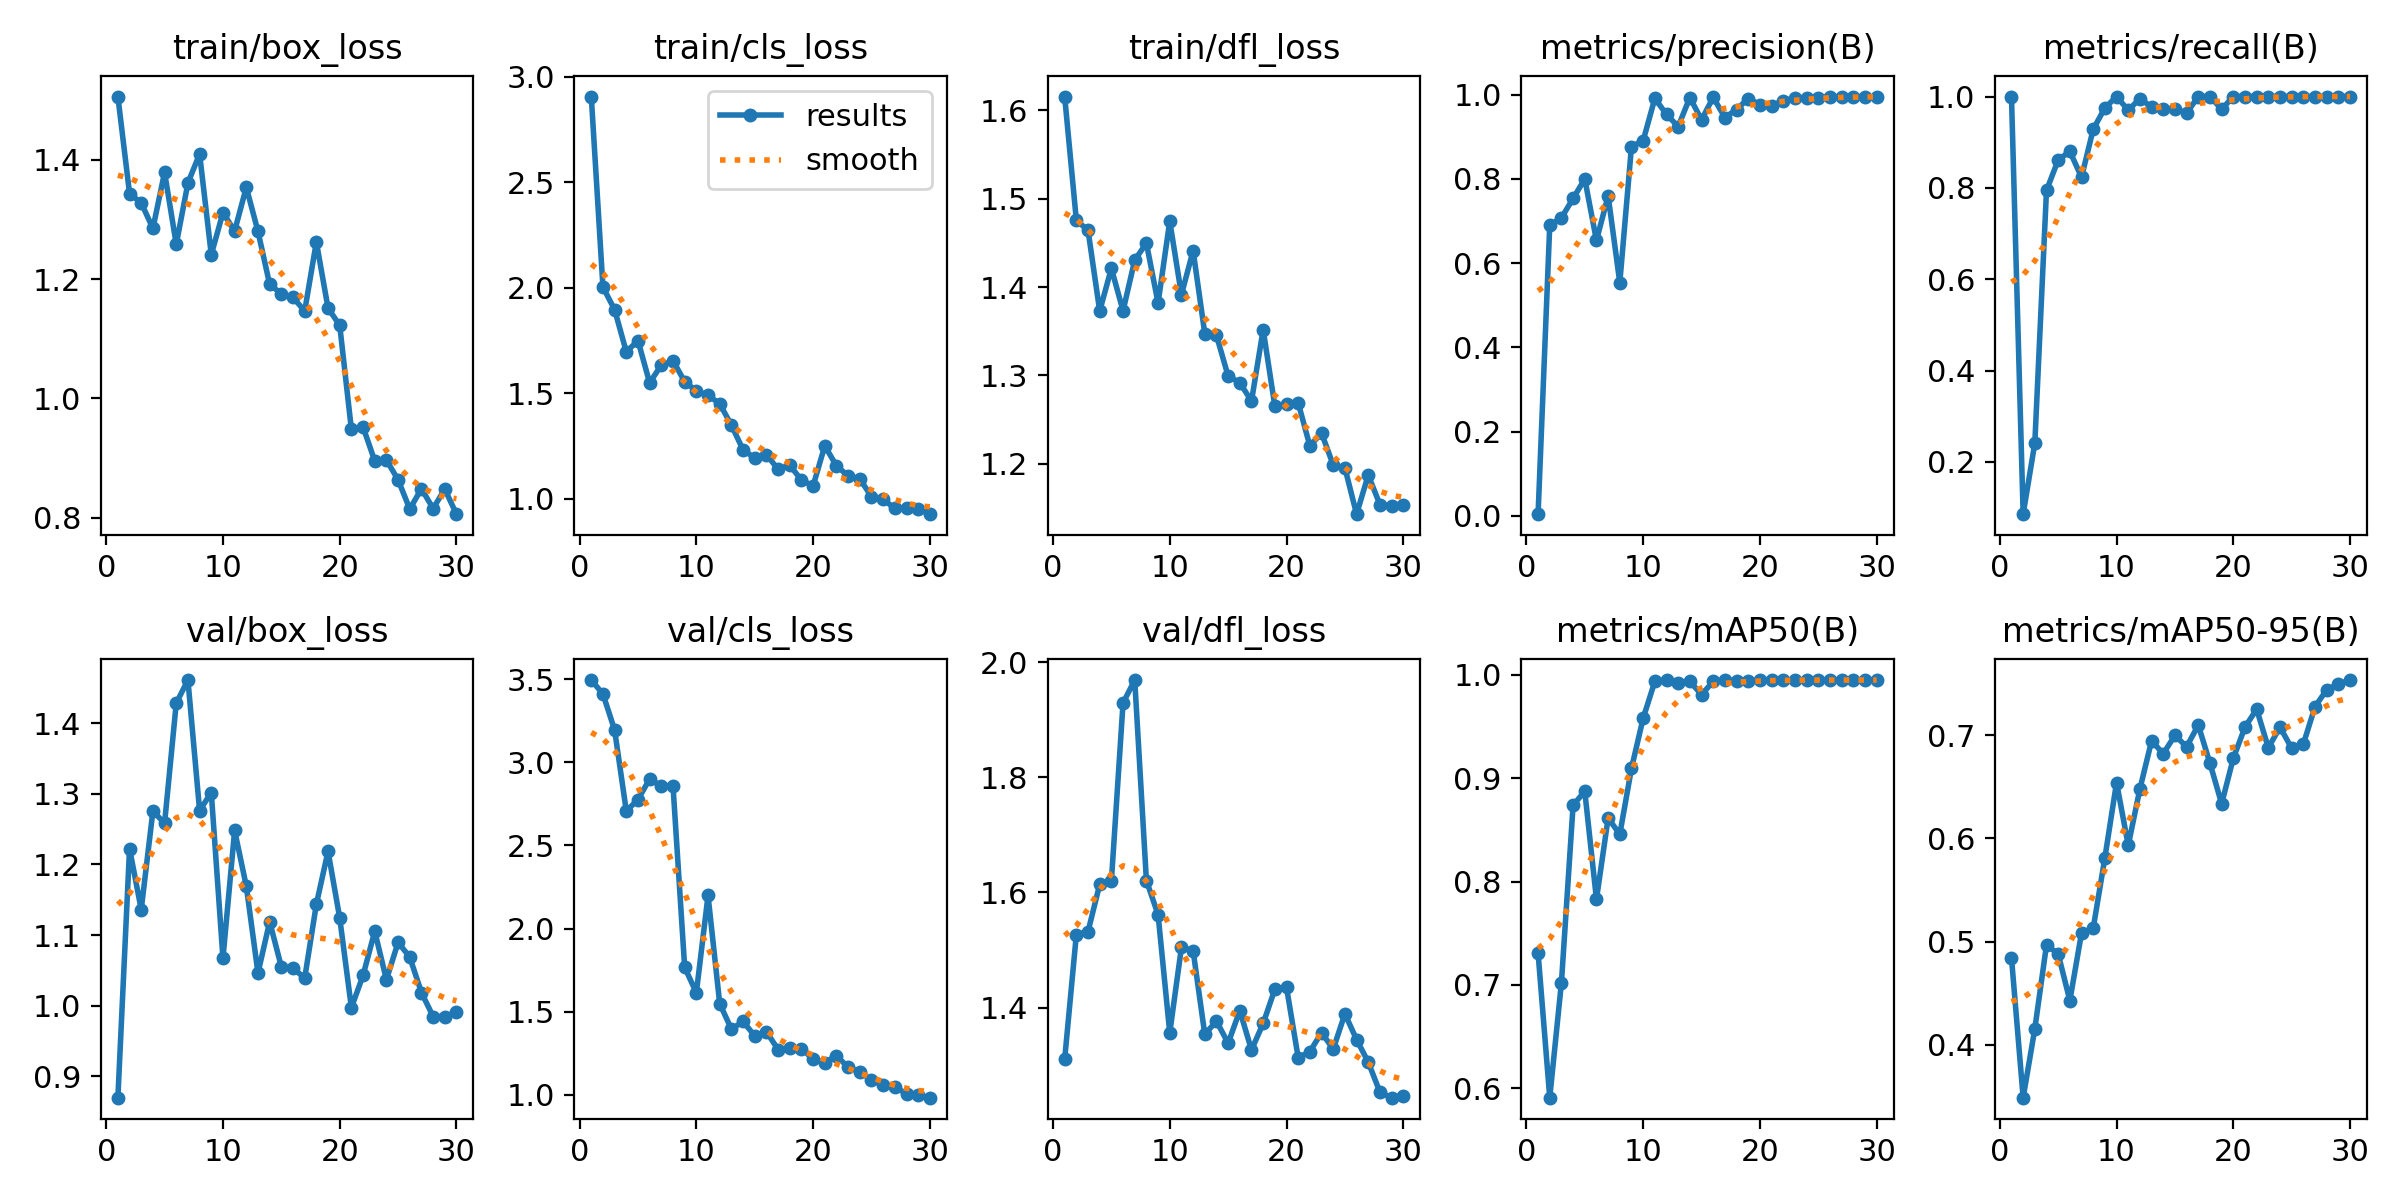

The data file committed next to this chart (first rows):
epoch, time, train/box_loss, train/cls_loss, train/dfl_loss, metrics/precision(B), metrics/recall(B), metrics/mAP50(B), metrics/mAP50-95(B), val/box_loss, val/cls_loss, val/dfl_loss, lr/pg0, lr/pg1, lr/pg2
1, 36.74, 1.505, 2.906, 1.616, 0.00356, 1, 0.7308, 0.4844, 0.8697, 3.494, 1.31, 0.0003001, 0.0003001, 0.0003001
2, 71.33, 1.343, 2.003, 1.476, 0.6902, 0.08548, 0.5908, 0.3488, 1.222, 3.41, 1.527, 0.0005964, 0.0005964, 0.0005964
3, 101.2, 1.327, 1.896, 1.464, 0.7077, 0.2412, 0.7021, 0.4156, 1.136, 3.193, 1.532, 0.0008719, 0.0008719, 0.0008719
4, 130.7, 1.285, 1.697, 1.373, 0.7538, 0.7943, 0.8739, 0.4967, 1.276, 2.706, 1.614, 0.001126, 0.001126, 0.001126
5, 162.4, 1.379, 1.749, 1.421, 0.8001, 0.8611, 0.8873, 0.488, 1.258, 2.775, 1.62, 0.00136, 0.00136, 0.00136
6, 199.8, 1.258, 1.549, 1.373, 0.6541, 0.88, 0.7829, 0.4429, 1.428, 2.899, 1.929, 0.001392, 0.001392, 0.001392
7, 233.5, 1.361, 1.634, 1.43, 0.7599, 0.8233, 0.8614, 0.5083, 1.461, 2.856, 1.969, 0.001337, 0.001337, 0.001337
8, 266.6, 1.409, 1.654, 1.45, 0.5536, 0.9284, 0.8457, 0.5129, 1.276, 2.858, 1.621, 0.001282, 0.001282, 0.001282
9, 302.2, 1.241, 1.555, 1.382, 0.8771, 0.975, 0.9095, 0.5811, 1.302, 1.766, 1.561, 0.001227, 0.001227, 0.001227
10, 343.4, 1.311, 1.511, 1.475, 0.891, 1, 0.9581, 0.654, 1.067, 1.614, 1.356, 0.001172, 0.001172, 0.001172
11, 380.4, 1.28, 1.49, 1.391, 0.9914, 0.97, 0.9937, 0.5931, 1.248, 2.199, 1.504, 0.001117, 0.001117, 0.001117
12, 417.7, 1.354, 1.451, 1.441, 0.9535, 0.9956, 0.995, 0.6478, 1.169, 1.549, 1.499, 0.001062, 0.001062, 0.001062
13, 451.5, 1.28, 1.349, 1.347, 0.9246, 0.977, 0.9921, 0.6944, 1.046, 1.395, 1.353, 0.001007, 0.001007, 0.001007
14, 490.1, 1.191, 1.232, 1.345, 0.9936, 0.9722, 0.9937, 0.6819, 1.119, 1.441, 1.376, 0.0009519, 0.0009519, 0.0009519
15, 531.3, 1.175, 1.194, 1.299, 0.9406, 0.9722, 0.9808, 0.6996, 1.055, 1.354, 1.338, 0.0008968, 0.0008968, 0.0008968
16, 568.7, 1.169, 1.209, 1.292, 0.9942, 0.9637, 0.9937, 0.6886, 1.053, 1.379, 1.395, 0.0008418, 0.0008418, 0.0008418
17, 608.2, 1.146, 1.14, 1.271, 0.946, 1, 0.995, 0.7096, 1.039, 1.272, 1.326, 0.0007868, 0.0007868, 0.0007868
18, 647.2, 1.262, 1.159, 1.352, 0.9651, 1, 0.9937, 0.6727, 1.144, 1.284, 1.372, 0.0007318, 0.0007318, 0.0007318
19, 684.3, 1.151, 1.089, 1.265, 0.9912, 0.9722, 0.9937, 0.6334, 1.219, 1.278, 1.432, 0.0006768, 0.0006768, 0.0006768
20, 721.4, 1.123, 1.061, 1.267, 0.9767, 1, 0.995, 0.6775, 1.124, 1.215, 1.435, 0.0006218, 0.0006218, 0.0006218
21, 754.9, 0.9483, 1.251, 1.269, 0.9736, 1, 0.995, 0.7077, 0.9973, 1.194, 1.313, 0.0005668, 0.0005668, 0.0005668
22, 788.8, 0.9521, 1.156, 1.22, 0.9864, 1, 0.995, 0.725, 1.043, 1.236, 1.323, 0.0005118, 0.0005118, 0.0005118
23, 823.5, 0.8956, 1.109, 1.235, 0.9925, 1, 0.995, 0.6876, 1.105, 1.165, 1.357, 0.0004568, 0.0004568, 0.0004568
24, 854, 0.897, 1.094, 1.198, 0.9921, 1, 0.995, 0.7076, 1.037, 1.14, 1.328, 0.0004017, 0.0004017, 0.0004017
25, 884.3, 0.8639, 1.01, 1.195, 0.9935, 1, 0.995, 0.6871, 1.09, 1.087, 1.389, 0.0003467, 0.0003467, 0.0003467
26, 915, 0.8149, 0.9977, 1.143, 0.9955, 1, 0.995, 0.6912, 1.069, 1.059, 1.344, 0.0002917, 0.0002917, 0.0002917
27, 944.8, 0.8489, 0.9541, 1.187, 0.9954, 1, 0.995, 0.7276, 1.019, 1.045, 1.305, 0.0002367, 0.0002367, 0.0002367
28, 974.4, 0.8158, 0.9581, 1.154, 0.9956, 1, 0.995, 0.7437, 0.9847, 1.007, 1.253, 0.0001817, 0.0001817, 0.0001817
29, 1004, 0.8483, 0.9539, 1.153, 0.9959, 1, 0.995, 0.7493, 0.9847, 0.9973, 1.243, 0.0001267, 0.0001267, 0.0001267
30, 1034, 0.8064, 0.9272, 1.154, 0.9946, 1, 0.995, 0.7532, 0.9907, 0.9828, 1.247, 7.1681e-05, 7.1681e-05, 7.1681e-05
